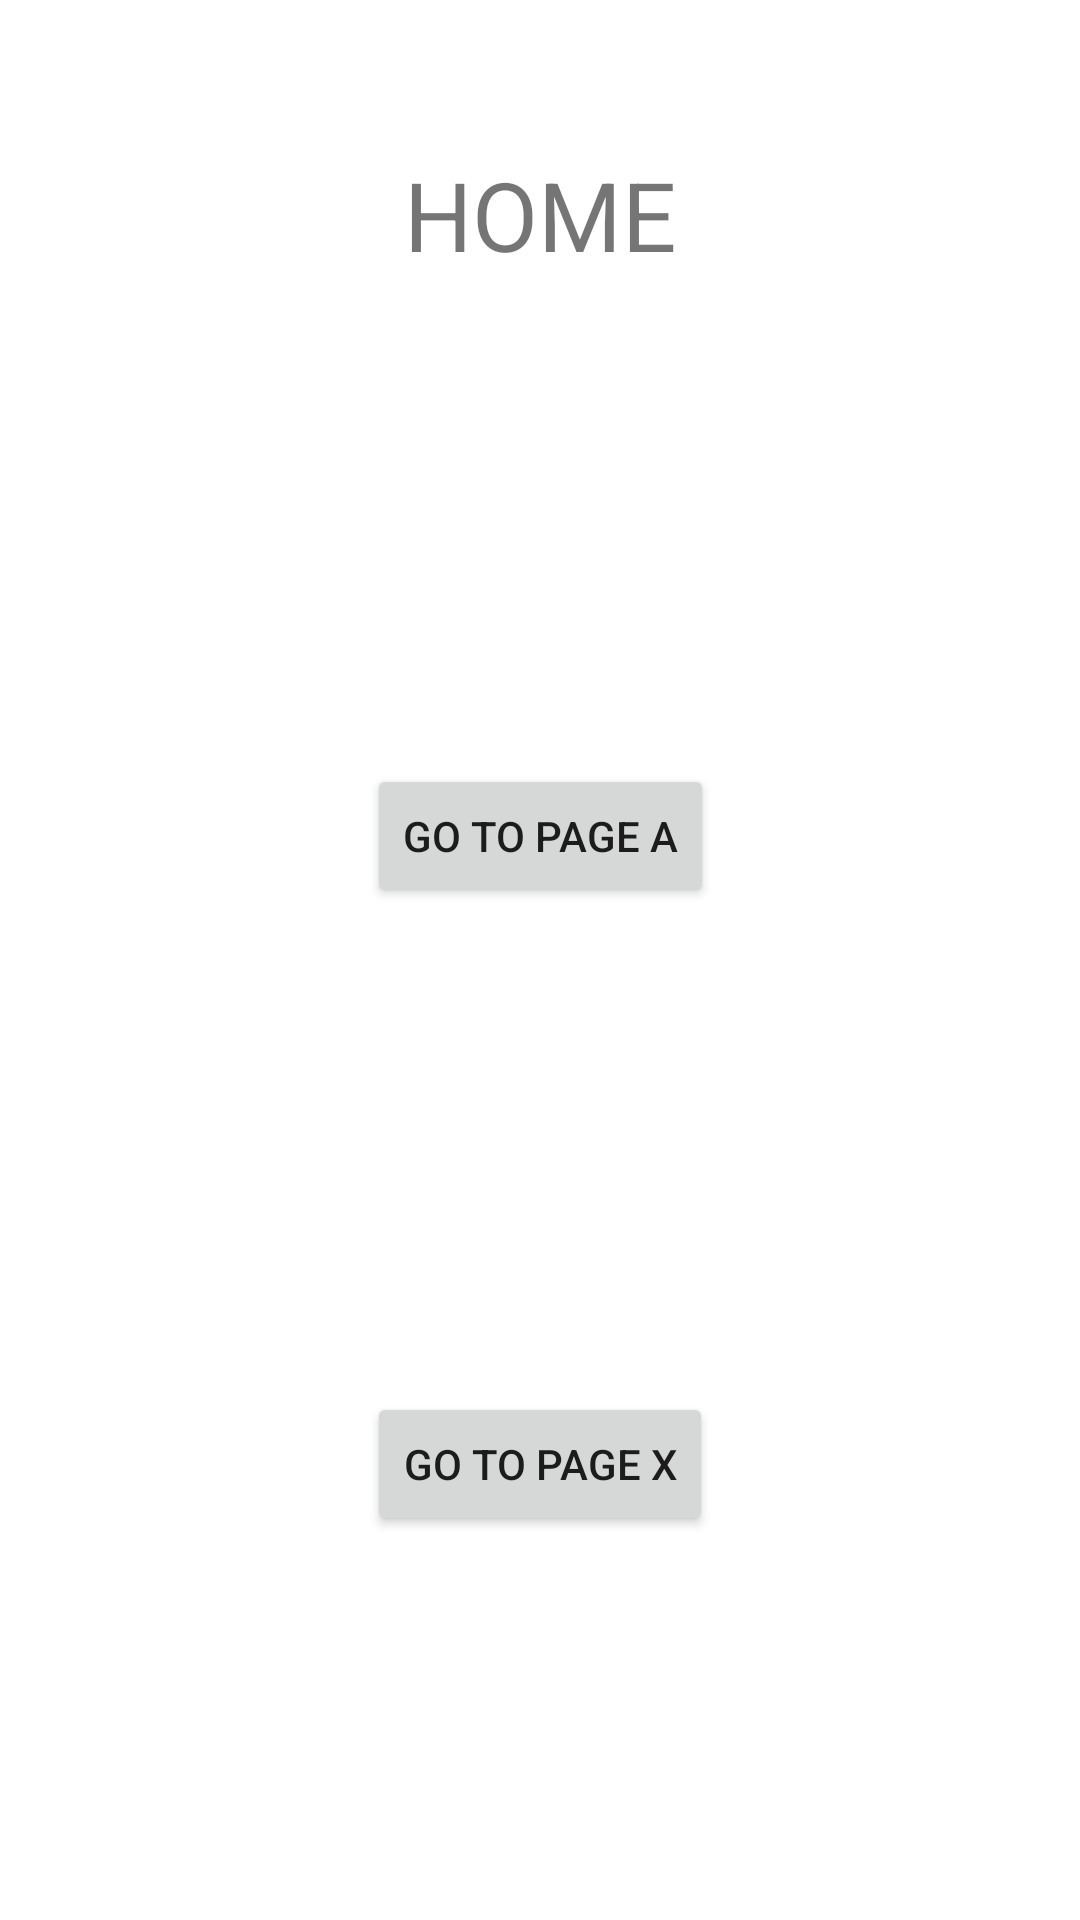

Here is an Android app screen rendered from its layout file. Give the layout XML and the strings, colors and styles it references.
<!-- AndroidManifest.xml: application theme Theme.PagesExample -->
<!-- res/layout/activity_main.xml -->
<?xml version="1.0" encoding="utf-8"?>
<androidx.constraintlayout.widget.ConstraintLayout xmlns:android="http://schemas.android.com/apk/res/android"
    xmlns:app="http://schemas.android.com/apk/res-auto"
    xmlns:tools="http://schemas.android.com/tools"
    android:layout_width="match_parent"
    android:layout_height="match_parent"
    tools:context=".MainActivity">

    <Button
        android:id="@+id/goToPageAButton"
        android:layout_width="wrap_content"
        android:layout_height="wrap_content"
        android:layout_marginTop="128dp"
        android:layout_marginBottom="128dp"
        android:text="Go TO Page A"
        app:layout_constraintBottom_toTopOf="@+id/goToPageXButton"
        app:layout_constraintEnd_toEndOf="parent"
        app:layout_constraintHorizontal_bias="0.5"
        app:layout_constraintStart_toStartOf="parent"
        app:layout_constraintTop_toBottomOf="@+id/textView" />

    <Button
        android:id="@+id/goToPageXButton"
        android:layout_width="wrap_content"
        android:layout_height="wrap_content"
        android:layout_marginBottom="128dp"
        android:text="Go To Page X"
        app:layout_constraintBottom_toBottomOf="parent"
        app:layout_constraintEnd_toEndOf="parent"
        app:layout_constraintHorizontal_bias="0.5"
        app:layout_constraintStart_toStartOf="parent" />

    <TextView
        android:id="@+id/textView"
        android:layout_width="wrap_content"
        android:layout_height="wrap_content"
        android:layout_marginTop="50dp"
        android:text="HOME"
        android:textSize="32sp"
        app:layout_constraintEnd_toEndOf="parent"
        app:layout_constraintHorizontal_bias="0.5"
        app:layout_constraintStart_toStartOf="parent"
        app:layout_constraintTop_toTopOf="parent" />
</androidx.constraintlayout.widget.ConstraintLayout>
<!-- resources referenced by this layout -->
<resources>
  <style name="Theme.PagesExample" parent="Theme.MaterialComponents.DayNight.DarkActionBar">
          
          <item name="colorPrimary">@color/purple_500</item>
          <item name="colorPrimaryVariant">@color/purple_700</item>
          <item name="colorOnPrimary">@color/white</item>
          
          <item name="colorSecondary">@color/teal_200</item>
          <item name="colorSecondaryVariant">@color/teal_700</item>
          <item name="colorOnSecondary">@color/black</item>
          
          <item name="android:statusBarColor" tools:targetApi="l">?attr/colorPrimaryVariant</item>
          
      </style>
  <!-- not gathered from this repository: default colours our renderer supplied (Android Studio template values) -->
  <color name="purple_500">#FF6200EE</color>
  <color name="purple_700">#FF3700B3</color>
  <color name="teal_200">#FF03DAC5</color>
  <color name="teal_700">#FF018786</color>
  <color name="black">#FF000000</color>
  <color name="white">#FFFFFFFF</color>
</resources>
